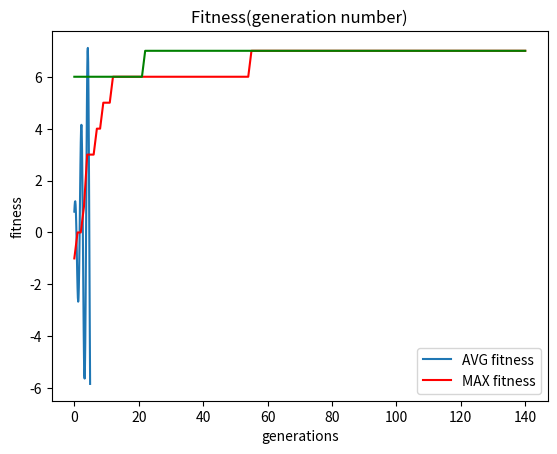

Write Python code to recreate this figure.
from math import sin, pi
import random
import numpy as np
import matplotlib.pyplot as plt

class Species:
    MIN = 0
    MAX = 5
    N = 2 ** 16
    MUT_PROBABILITY = 0.15 # вероятность мутации

    def __init__(self, value = None):
        if value:
            self.value = value
        else:
            self.value = random.randint(Species.MIN, Species.MAX)
        self.set_gen()

    def __lt__(self, value):
        return self.fitness() < value.fitness()

    def set_gen(self):
        '''Преобразование фенотипа в генотип'''
        x = int((self.value - Species.MIN) / (Species.MAX - Species.MIN) * Species.N)
        s = ''
        while x > 0:
            s += str(x % 2)
            x //= 2

        for _ in range(16 - len(s)):
            s = '0' + s
        self.gen = s

    @classmethod
    def get_pheno(cls, gen):
        '''Получение фенотипа из генотипа'''
        t = 0
        p = 1
        for bit in gen:
            if bit == '1':
                t += p
            p *= 2
        return Species.MIN + t*(Species.MAX-Species.MIN) / Species.N

    def pheno(self):
        return Species.get_pheno(self.gen)

    def fitness(self):
        '''Фитнесс-функция'''
        # f(t)=(1.5t+0.9)sin(πt+1.1)
        return (1.5 * self.value + 0.9)*sin(pi*self.value + 1.1)

    @staticmethod
    def inverse(bit):
        return '1' if bit == '0' else '0'

    # Функция мутации
    def mutation(self):
        if random.random() < Species.MUT_PROBABILITY:
            mutation_index = random.randint(0, len(self.gen)-1)
            new_gen = self.gen[:mutation_index] + Species.inverse(self.gen[mutation_index]) + self.gen[mutation_index+1:]
            new_species = Species(Species.get_pheno(new_gen))
            return new_species
        else:
            return None

class Population:
    SPC_COUNT = 40 # кол-во особей в популяции

    def __init__(self):
        self.species = [Species() for _ in range(Population.SPC_COUNT+1)]

    def max_fitness(self):
        '''определение максимума функции приспособленности'''
        return max([item.fitness() for item in self.species])

    def avg_fitness(self):
        '''определение среднего функции приспособленности'''
        return sum([item.fitness() for item in self.species]) / len(self.species)

    def __str__(self):
        return f"max = {self.max_fitness():.2f} avg = {self.avg_fitness():.2f}"

    def mutation(self):
        '''добавление в популяцию особей с мутацией'''
        new_population = []
        for species in self.species:
            new_species = species.mutation()
            if new_species:
                new_population.append(new_species)
        self.species.extend(new_population)

    def selection(self):
        self.species.sort(reverse=True) # сортируем популяцию b
        self.species = self.species[:Population.SPC_COUNT+1] # отбираем только лучшие SPC_COUNT особей

class Evolution:
    def __init__(self, gen_count):
        self.gen_count = gen_count
        self.generation = None
        self.population = None
        self.max = []
        self.avg = []

    def add_statistic(self):
        self.max.append(self.max_fitness())
        self.avg.append(self.avg_fitness())

    def start(self):
        self.max = []
        self.avg = []
        self.generation = 0
        self.population = Population()
        self.add_statistic()

    def next(self):
        self.generation += 1
        # применяем оператор мутации
        self.population.mutation()
        # выполняем xотбор
        self.population.selection()
        self.add_statistic()

    def run(self, debug=False):
        self.start()
        if debug: print(f"start generation: {self.population}")

        for k in range(self.gen_count):
            self.next()
            if debug: print(f"generation {self.generation}: {self.population}")

    def max_fitness(self):
        return self.population.max_fitness()

    def avg_fitness(self):
        return self.population.avg_fitness()

def test_runonce():
    gen_count = 50
    e = Evolution(gen_count)
    e.run(debug=True)
    print(f'After {gen_count} generation:')
    print(e.population)
    print(f'The best species is {e.population.species[0].value} ({e.population.species[0].gen}) with fitness: {e.population.species[0].fitness():.2f}')

def test_function():
    fitness = lambda x: (1.5*x+0.9)*sin(pi*x+1.1)
    x = np.arange(0, 5, 0.1)
    y = np.array([fitness(elem) for elem in x])
    _ = plt.figure()
    plt.plot(x, y)
    plt.title('Fitness functions')
    plt.ylabel('y')
    plt.xlabel('x')
    plt.grid(True)
    plt.show()

def test_picture():
    gen_count = 140
    e = Evolution(gen_count)
    e.run()

    x = np.arange(0, gen_count+1, 1)
    y1 = np.array([int(elem) for elem in e.avg])
    y2 = np.array([int(elem) for elem in e.max])

    plt.title('Fitness')
    plt.plot(x, y1, 'r', x, y2, 'g')
    plt.xlabel("generations")
    plt.ylabel("fitness")
    plt.title("Fitness(generation number)")
    plt.legend(['AVG fitness', 'MAX fitness'])
    plt.grid()
    plt.show()

if __name__ == "__main__":
    test_function()
    test_runonce()
    test_picture()
